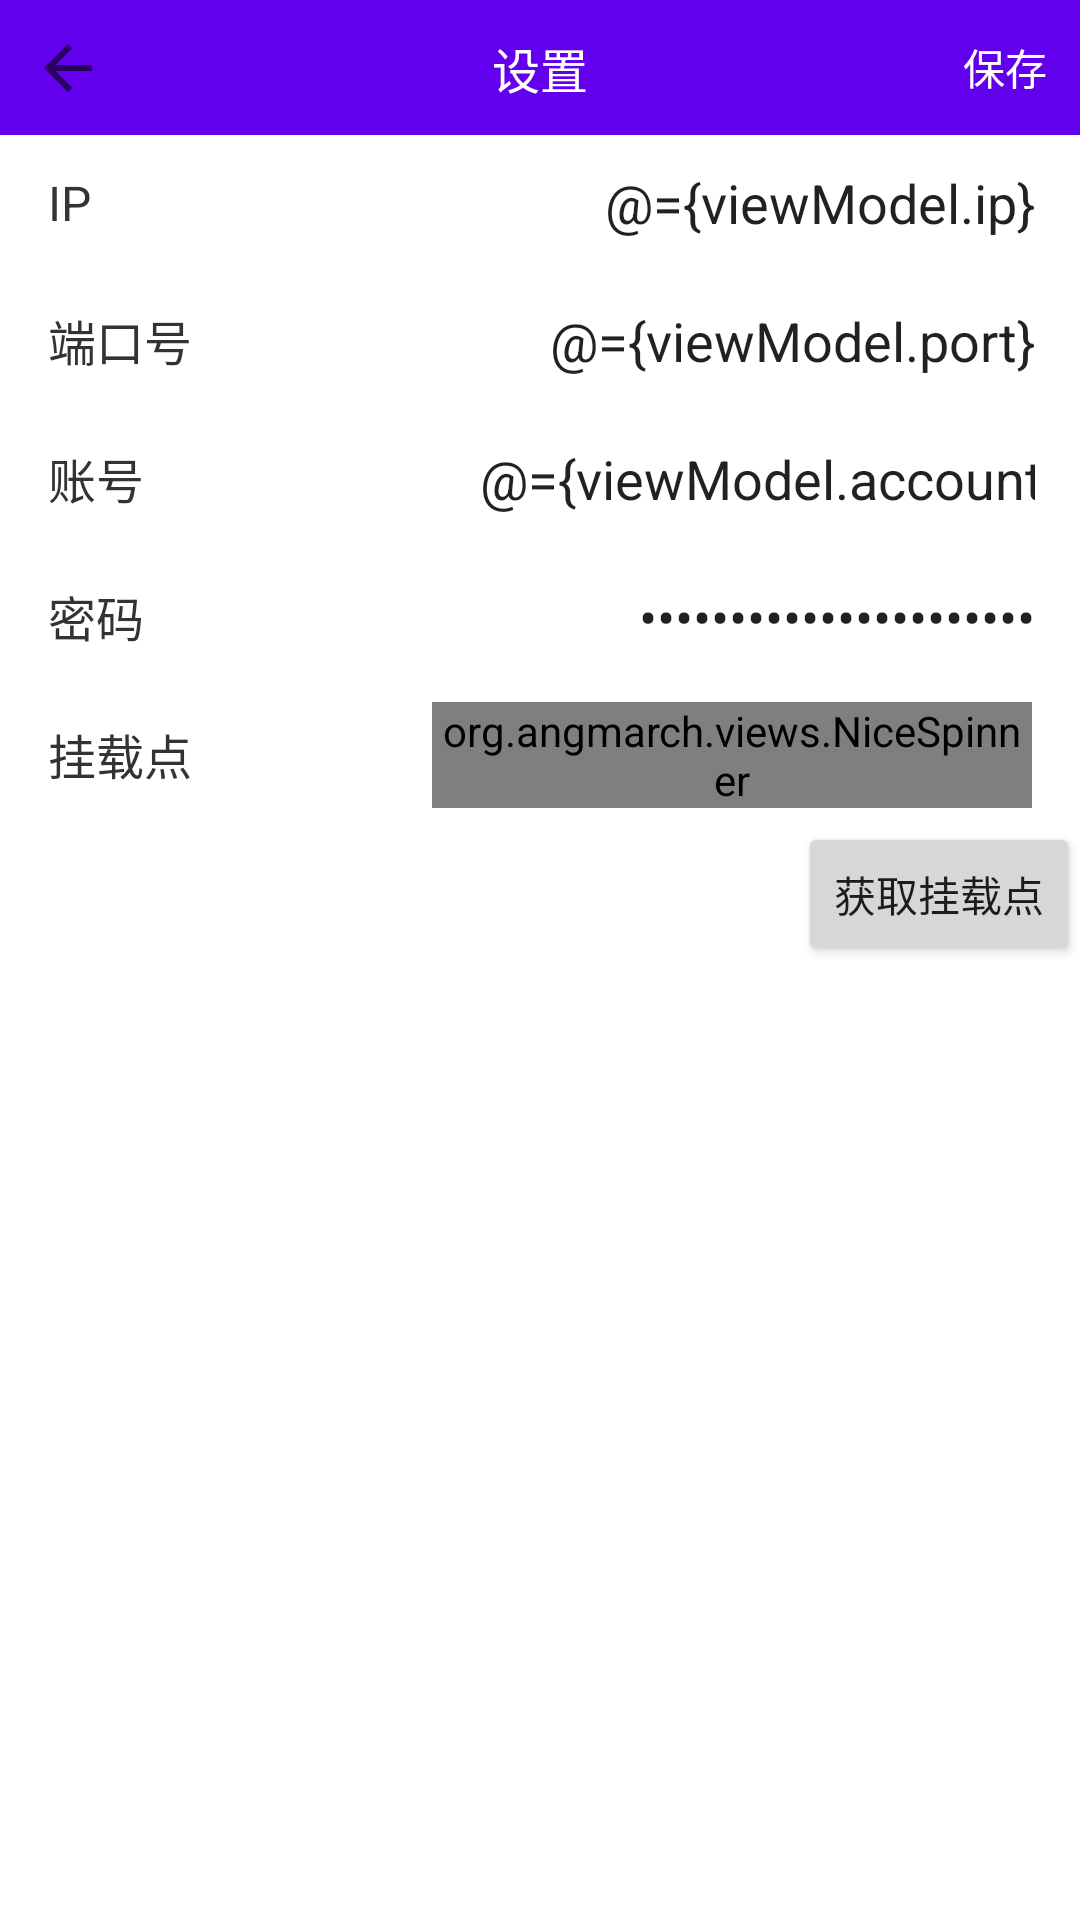

Write the Android layout XML for this screen, with the resource values it uses.
<!-- AndroidManifest.xml: application theme Theme.BeiDouProbe -->
<!-- res/layout/activity_ntrip.xml -->
<?xml version="1.0" encoding="utf-8"?>
<layout xmlns:android="http://schemas.android.com/apk/res/android"
    xmlns:app="http://schemas.android.com/apk/res-auto"
    xmlns:tools="http://schemas.android.com/tools">

    <data>
        <variable
            name="viewModel"
            type="com.example.beidouprobe.NtripViewModel" />
    </data>

    <androidx.constraintlayout.widget.ConstraintLayout
        android:layout_width="match_parent"
        android:layout_height="match_parent"
        tools:context=".NtripActivity">

        <View
            android:id="@+id/title_background"
            android:layout_width="0dp"
            android:layout_height="45dp"
            android:background="?attr/colorPrimary"
            app:layout_constraintEnd_toEndOf="parent"
            app:layout_constraintStart_toStartOf="parent"
            app:layout_constraintTop_toTopOf="parent" />

        <TextView
            android:id="@+id/tv_save"
            android:layout_width="50dp"
            android:layout_height="0dp"
            android:gravity="center"
            android:textColor="@color/white"
            android:text="保存"
            app:layout_constraintTop_toTopOf="@id/title_background"
            app:layout_constraintEnd_toEndOf="@id/title_background"
            app:layout_constraintBottom_toBottomOf="@id/title_background" />

        <ImageView
            android:id="@+id/iv_back"
            android:layout_width="45dp"
            android:layout_height="0dp"
            android:scaleType="center"
            android:backgroundTint="@color/white"
            app:srcCompat="?attr/homeAsUpIndicator"
            app:layout_constraintBottom_toBottomOf="@id/title_background"
            app:layout_constraintStart_toStartOf="@id/title_background"
            app:layout_constraintTop_toTopOf="@id/title_background" />

        <TextView
            android:layout_width="wrap_content"
            android:layout_height="wrap_content"
            android:text="设置"
            android:textColor="#FFFFFF"
            android:textSize="16sp"
            app:layout_constraintBottom_toBottomOf="@id/title_background"
            app:layout_constraintEnd_toEndOf="@id/title_background"
            app:layout_constraintStart_toStartOf="@id/title_background"
            app:layout_constraintTop_toTopOf="@id/title_background" />

        <TextView
            android:id="@+id/textView68"
            style="@style/textStyleNormal"
            android:text="IP"
            app:layout_constraintEnd_toEndOf="parent"
            app:layout_constraintStart_toStartOf="parent"
            app:layout_constraintTop_toBottomOf="@+id/title_background" />


        <EditText
            android:layout_width="200dp"
            android:background="@null"
            app:layout_constraintEnd_toEndOf="@+id/textView68"
            android:layout_height="0dp"
            android:gravity="center_vertical|end"
            android:inputType="text"
            android:text="@={viewModel.ip}"
            android:hint="请输入"
            android:paddingEnd="15dp"
            app:layout_constraintTop_toTopOf="@+id/textView68"
            app:layout_constraintBottom_toBottomOf="@+id/textView68" />

        <TextView
            android:id="@+id/textView38"
            style="@style/textStyleNormal"
            android:layout_marginTop="1dp"
            android:text="端口号"
            app:layout_constraintEnd_toEndOf="parent"
            app:layout_constraintStart_toStartOf="parent"
            app:layout_constraintTop_toBottomOf="@+id/textView68" />


        <EditText
            android:layout_width="200dp"
            android:background="@null"
            android:gravity="center_vertical|end"
            app:layout_constraintEnd_toEndOf="@+id/textView38"
            android:layout_height="0dp"
            android:paddingEnd="15dp"
            android:inputType="number"
            android:text="@={viewModel.port}"
            android:hint="请输入"
            app:layout_constraintTop_toTopOf="@+id/textView38"
            app:layout_constraintBottom_toBottomOf="@+id/textView38" />

        <TextView
            android:id="@+id/textView39"
            style="@style/textStyleNormal"
            android:layout_marginTop="1dp"
            android:text="账号"
            app:layout_constraintEnd_toEndOf="parent"
            app:layout_constraintStart_toStartOf="parent"
            app:layout_constraintTop_toBottomOf="@+id/textView38" />


        <EditText
            android:layout_width="200dp"
            android:background="@null"
            app:layout_constraintEnd_toEndOf="@+id/textView39"
            android:layout_height="0dp"
            android:paddingEnd="15dp"
            android:gravity="center_vertical|end"
            android:inputType="text"
            android:text="@={viewModel.account}"
            android:hint="请输入"
            app:layout_constraintTop_toTopOf="@+id/textView39"
            app:layout_constraintBottom_toBottomOf="@+id/textView39" />

        <TextView
            android:id="@+id/textView66"
            style="@style/textStyleNormal"
            android:layout_marginTop="1dp"
            android:text="密码"
            app:layout_constraintEnd_toEndOf="parent"
            app:layout_constraintStart_toStartOf="parent"
            app:layout_constraintTop_toBottomOf="@+id/textView39" />


        <EditText
            android:layout_width="200dp"
            android:background="@null"
            app:layout_constraintEnd_toEndOf="@+id/textView66"
            android:layout_height="0dp"
            android:inputType="textPassword"
            android:hint="请输入"
            android:paddingEnd="15dp"
            android:text="@={viewModel.password}"
            android:gravity="center_vertical|end"
            app:layout_constraintTop_toTopOf="@+id/textView66"
            app:layout_constraintBottom_toBottomOf="@+id/textView66" />


        <TextView
            android:id="@+id/textView41"
            style="@style/textStyleNormal"
            android:text="挂载点"
            android:layout_marginTop="1dp"
            app:layout_constraintEnd_toEndOf="parent"
            app:layout_constraintStart_toStartOf="parent"
            app:layout_constraintTop_toBottomOf="@+id/textView66" />

        <org.angmarch.views.NiceSpinner
            android:id="@+id/spinner"
            android:layout_width="200dp"
            android:gravity="center_vertical|end"
            android:layout_height="wrap_content"
            android:layout_marginEnd="16dp"
            app:layout_constraintBottom_toBottomOf="@+id/textView41"
            app:layout_constraintEnd_toEndOf="parent"
            app:layout_constraintTop_toTopOf="@+id/textView41" />

        <Button
            android:id="@+id/btn_mount_point"
            android:layout_width="wrap_content"
            android:layout_height="wrap_content"
            android:text="获取挂载点"
            app:layout_constraintEnd_toEndOf="parent"
            app:layout_constraintTop_toBottomOf="@+id/textView41" />


    </androidx.constraintlayout.widget.ConstraintLayout>
</layout>
<!-- resources referenced by this layout -->
<resources>
  <style name="textStyleNormal">
          <item name="android:layout_width">0dp</item>
          <item name="android:backgroundTint">@color/white</item>
          <item name="android:background">@color/white</item>
          <item name="android:layout_height">45dp</item>
          <item name="android:gravity">center_vertical</item>
          <item name="android:paddingStart">16dp</item>
          <item name="android:paddingEnd">16dp</item>
          <item name="android:textColor">#333333</item>
          <item name="android:textSize">16sp</item>
      </style>
  <style name="Theme.BeiDouProbe" parent="Theme.MaterialComponents.DayNight.DarkActionBar">
          
          <item name="colorPrimary">@color/purple_500</item>
          <item name="colorPrimaryVariant">@color/purple_700</item>
          <item name="colorOnPrimary">@color/white</item>
          
          <item name="colorSecondary">@color/teal_200</item>
          <item name="colorSecondaryVariant">@color/teal_700</item>
          <item name="colorOnSecondary">@color/black</item>
          
          <item name="android:statusBarColor" tools:targetApi="l">?attr/colorPrimaryVariant</item>
          
      </style>
  <!-- not gathered from this repository: default colours our renderer supplied (Android Studio template values) -->
  <color name="purple_500">#FF6200EE</color>
  <color name="purple_700">#FF3700B3</color>
  <color name="teal_200">#FF03DAC5</color>
  <color name="teal_700">#FF018786</color>
  <color name="black">#FF000000</color>
  <color name="white">#FFFFFFFF</color>
</resources>
